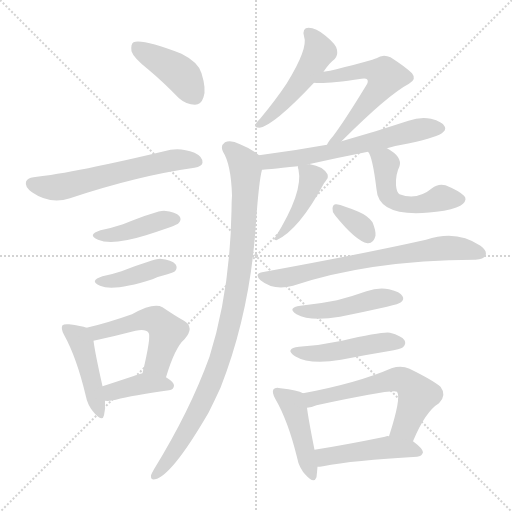
t = 0.00 s
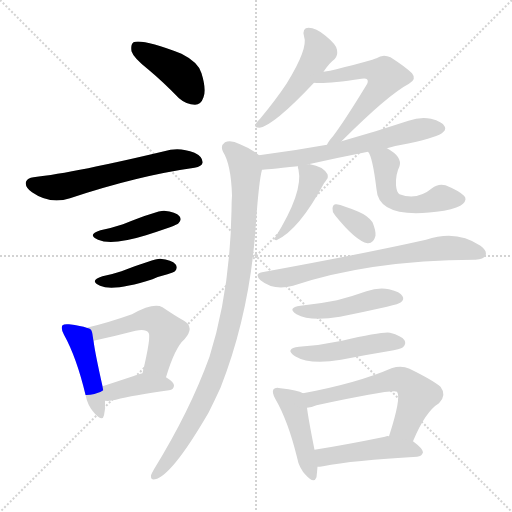
t = 2.66 s
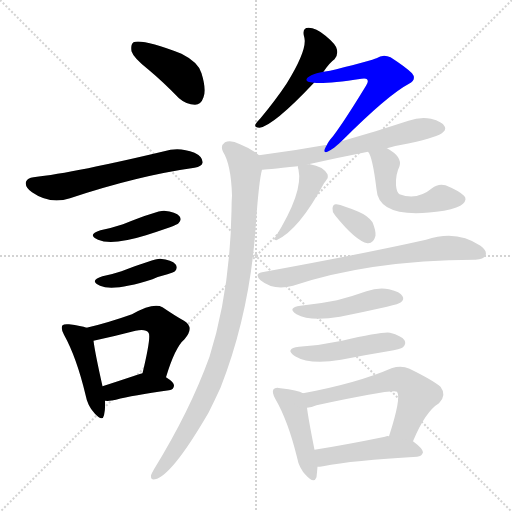
t = 5.32 s
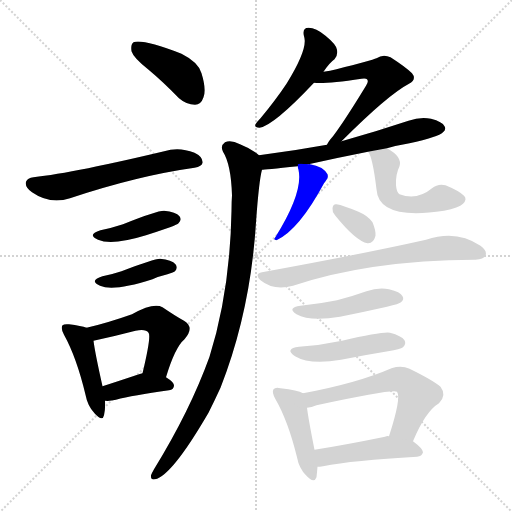
t = 7.97 s
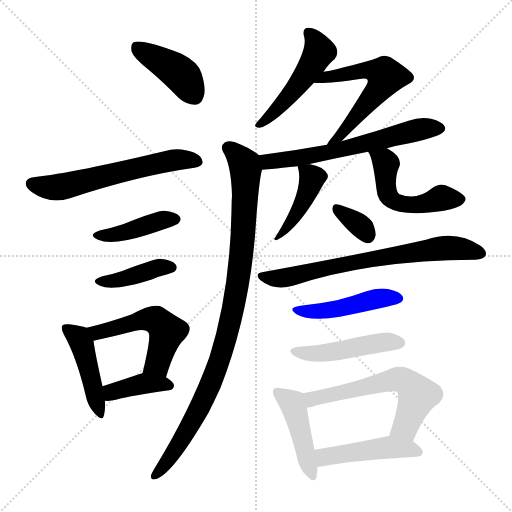
t = 10.63 s
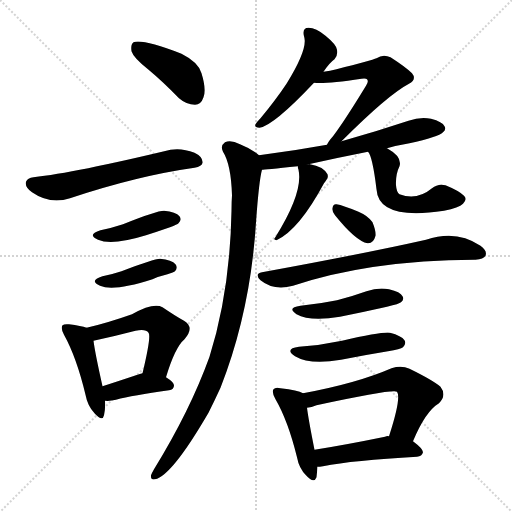
t = 13.29 s

The animated SVG that drew these frames (rendered in a browser with its animation timeline set to each time). Animation: 20 CSS @keyframes rules; one cycle of 13.29 s.

<svg version="1.1" viewBox="0 0 1024 1024" xmlns="http://www.w3.org/2000/svg">
  <g stroke="lightgray" stroke-dasharray="1,1" stroke-width="1" transform="scale(4, 4)">
    <line x1="0" y1="0" x2="256" y2="256"></line>
    <line x1="256" y1="0" x2="0" y2="256"></line>
    <line x1="128" y1="0" x2="128" y2="256"></line>
    <line x1="0" y1="128" x2="256" y2="128"></line>
  </g>
<g transform="scale(1, -1) translate(0, -900)">
   <style type="text/css">
    @keyframes keyframes0 {
      from {
       stroke: blue;
       stroke-dashoffset: 413;
       stroke-width: 128;
       }
       57% {
       animation-timing-function: step-end;
       stroke: blue;
       stroke-dashoffset: 0;
       stroke-width: 128;
       }
       to {
       stroke: black;
       stroke-width: 1024;
       }
       }
       #make-me-a-hanzi-animation-0 {
         animation: keyframes0 0.586100s both;
         animation-delay: 0.000000s;
         animation-timing-function: linear;
       }
    @keyframes keyframes1 {
      from {
       stroke: blue;
       stroke-dashoffset: 595;
       stroke-width: 128;
       }
       66% {
       animation-timing-function: step-end;
       stroke: blue;
       stroke-dashoffset: 0;
       stroke-width: 128;
       }
       to {
       stroke: black;
       stroke-width: 1024;
       }
       }
       #make-me-a-hanzi-animation-1 {
         animation: keyframes1 0.734212s both;
         animation-delay: 0.586100s;
         animation-timing-function: linear;
       }
    @keyframes keyframes2 {
      from {
       stroke: blue;
       stroke-dashoffset: 413;
       stroke-width: 128;
       }
       57% {
       animation-timing-function: step-end;
       stroke: blue;
       stroke-dashoffset: 0;
       stroke-width: 128;
       }
       to {
       stroke: black;
       stroke-width: 1024;
       }
       }
       #make-me-a-hanzi-animation-2 {
         animation: keyframes2 0.586100s both;
         animation-delay: 1.320312s;
         animation-timing-function: linear;
       }
    @keyframes keyframes3 {
      from {
       stroke: blue;
       stroke-dashoffset: 403;
       stroke-width: 128;
       }
       57% {
       animation-timing-function: step-end;
       stroke: blue;
       stroke-dashoffset: 0;
       stroke-width: 128;
       }
       to {
       stroke: black;
       stroke-width: 1024;
       }
       }
       #make-me-a-hanzi-animation-3 {
         animation: keyframes3 0.577962s both;
         animation-delay: 1.906413s;
         animation-timing-function: linear;
       }
    @keyframes keyframes4 {
      from {
       stroke: blue;
       stroke-dashoffset: 446;
       stroke-width: 128;
       }
       59% {
       animation-timing-function: step-end;
       stroke: blue;
       stroke-dashoffset: 0;
       stroke-width: 128;
       }
       to {
       stroke: black;
       stroke-width: 1024;
       }
       }
       #make-me-a-hanzi-animation-4 {
         animation: keyframes4 0.612956s both;
         animation-delay: 2.484375s;
         animation-timing-function: linear;
       }
    @keyframes keyframes5 {
      from {
       stroke: blue;
       stroke-dashoffset: 510;
       stroke-width: 128;
       }
       62% {
       animation-timing-function: step-end;
       stroke: blue;
       stroke-dashoffset: 0;
       stroke-width: 128;
       }
       to {
       stroke: black;
       stroke-width: 1024;
       }
       }
       #make-me-a-hanzi-animation-5 {
         animation: keyframes5 0.665039s both;
         animation-delay: 3.097331s;
         animation-timing-function: linear;
       }
    @keyframes keyframes6 {
      from {
       stroke: blue;
       stroke-dashoffset: 386;
       stroke-width: 128;
       }
       56% {
       animation-timing-function: step-end;
       stroke: blue;
       stroke-dashoffset: 0;
       stroke-width: 128;
       }
       to {
       stroke: black;
       stroke-width: 1024;
       }
       }
       #make-me-a-hanzi-animation-6 {
         animation: keyframes6 0.564128s both;
         animation-delay: 3.762370s;
         animation-timing-function: linear;
       }
    @keyframes keyframes7 {
      from {
       stroke: blue;
       stroke-dashoffset: 486;
       stroke-width: 128;
       }
       61% {
       animation-timing-function: step-end;
       stroke: blue;
       stroke-dashoffset: 0;
       stroke-width: 128;
       }
       to {
       stroke: black;
       stroke-width: 1024;
       }
       }
       #make-me-a-hanzi-animation-7 {
         animation: keyframes7 0.645508s both;
         animation-delay: 4.326497s;
         animation-timing-function: linear;
       }
    @keyframes keyframes8 {
      from {
       stroke: blue;
       stroke-dashoffset: 559;
       stroke-width: 128;
       }
       65% {
       animation-timing-function: step-end;
       stroke: blue;
       stroke-dashoffset: 0;
       stroke-width: 128;
       }
       to {
       stroke: black;
       stroke-width: 1024;
       }
       }
       #make-me-a-hanzi-animation-8 {
         animation: keyframes8 0.704915s both;
         animation-delay: 4.972005s;
         animation-timing-function: linear;
       }
    @keyframes keyframes9 {
      from {
       stroke: blue;
       stroke-dashoffset: 618;
       stroke-width: 128;
       }
       67% {
       animation-timing-function: step-end;
       stroke: blue;
       stroke-dashoffset: 0;
       stroke-width: 128;
       }
       to {
       stroke: black;
       stroke-width: 1024;
       }
       }
       #make-me-a-hanzi-animation-9 {
         animation: keyframes9 0.752930s both;
         animation-delay: 5.676921s;
         animation-timing-function: linear;
       }
    @keyframes keyframes10 {
      from {
       stroke: blue;
       stroke-dashoffset: 963;
       stroke-width: 128;
       }
       76% {
       animation-timing-function: step-end;
       stroke: blue;
       stroke-dashoffset: 0;
       stroke-width: 128;
       }
       to {
       stroke: black;
       stroke-width: 1024;
       }
       }
       #make-me-a-hanzi-animation-10 {
         animation: keyframes10 1.033691s both;
         animation-delay: 6.429850s;
         animation-timing-function: linear;
       }
    @keyframes keyframes11 {
      from {
       stroke: blue;
       stroke-dashoffset: 429;
       stroke-width: 128;
       }
       58% {
       animation-timing-function: step-end;
       stroke: blue;
       stroke-dashoffset: 0;
       stroke-width: 128;
       }
       to {
       stroke: black;
       stroke-width: 1024;
       }
       }
       #make-me-a-hanzi-animation-11 {
         animation: keyframes11 0.599121s both;
         animation-delay: 7.463542s;
         animation-timing-function: linear;
       }
    @keyframes keyframes12 {
      from {
       stroke: blue;
       stroke-dashoffset: 511;
       stroke-width: 128;
       }
       62% {
       animation-timing-function: step-end;
       stroke: blue;
       stroke-dashoffset: 0;
       stroke-width: 128;
       }
       to {
       stroke: black;
       stroke-width: 1024;
       }
       }
       #make-me-a-hanzi-animation-12 {
         animation: keyframes12 0.665853s both;
         animation-delay: 8.062663s;
         animation-timing-function: linear;
       }
    @keyframes keyframes13 {
      from {
       stroke: blue;
       stroke-dashoffset: 336;
       stroke-width: 128;
       }
       52% {
       animation-timing-function: step-end;
       stroke: blue;
       stroke-dashoffset: 0;
       stroke-width: 128;
       }
       to {
       stroke: black;
       stroke-width: 1024;
       }
       }
       #make-me-a-hanzi-animation-13 {
         animation: keyframes13 0.523438s both;
         animation-delay: 8.728516s;
         animation-timing-function: linear;
       }
    @keyframes keyframes14 {
      from {
       stroke: blue;
       stroke-dashoffset: 702;
       stroke-width: 128;
       }
       70% {
       animation-timing-function: step-end;
       stroke: blue;
       stroke-dashoffset: 0;
       stroke-width: 128;
       }
       to {
       stroke: black;
       stroke-width: 1024;
       }
       }
       #make-me-a-hanzi-animation-14 {
         animation: keyframes14 0.821289s both;
         animation-delay: 9.251953s;
         animation-timing-function: linear;
       }
    @keyframes keyframes15 {
      from {
       stroke: blue;
       stroke-dashoffset: 458;
       stroke-width: 128;
       }
       60% {
       animation-timing-function: step-end;
       stroke: blue;
       stroke-dashoffset: 0;
       stroke-width: 128;
       }
       to {
       stroke: black;
       stroke-width: 1024;
       }
       }
       #make-me-a-hanzi-animation-15 {
         animation: keyframes15 0.622721s both;
         animation-delay: 10.073242s;
         animation-timing-function: linear;
       }
    @keyframes keyframes16 {
      from {
       stroke: blue;
       stroke-dashoffset: 465;
       stroke-width: 128;
       }
       60% {
       animation-timing-function: step-end;
       stroke: blue;
       stroke-dashoffset: 0;
       stroke-width: 128;
       }
       to {
       stroke: black;
       stroke-width: 1024;
       }
       }
       #make-me-a-hanzi-animation-16 {
         animation: keyframes16 0.628418s both;
         animation-delay: 10.695964s;
         animation-timing-function: linear;
       }
    @keyframes keyframes17 {
      from {
       stroke: blue;
       stroke-dashoffset: 441;
       stroke-width: 128;
       }
       59% {
       animation-timing-function: step-end;
       stroke: blue;
       stroke-dashoffset: 0;
       stroke-width: 128;
       }
       to {
       stroke: black;
       stroke-width: 1024;
       }
       }
       #make-me-a-hanzi-animation-17 {
         animation: keyframes17 0.608887s both;
         animation-delay: 11.324382s;
         animation-timing-function: linear;
       }
    @keyframes keyframes18 {
      from {
       stroke: blue;
       stroke-dashoffset: 588;
       stroke-width: 128;
       }
       66% {
       animation-timing-function: step-end;
       stroke: blue;
       stroke-dashoffset: 0;
       stroke-width: 128;
       }
       to {
       stroke: black;
       stroke-width: 1024;
       }
       }
       #make-me-a-hanzi-animation-18 {
         animation: keyframes18 0.728516s both;
         animation-delay: 11.933268s;
         animation-timing-function: linear;
       }
    @keyframes keyframes19 {
      from {
       stroke: blue;
       stroke-dashoffset: 461;
       stroke-width: 128;
       }
       60% {
       animation-timing-function: step-end;
       stroke: blue;
       stroke-dashoffset: 0;
       stroke-width: 128;
       }
       to {
       stroke: black;
       stroke-width: 1024;
       }
       }
       #make-me-a-hanzi-animation-19 {
         animation: keyframes19 0.625163s both;
         animation-delay: 12.661784s;
         animation-timing-function: linear;
       }
</style>
<path d="M 296.0 761.5 Q 326.0 736.5 358.0 703.5 Q 373.0 690.5 390.0 690.5 Q 402.0 690.5 407.0 705.5 Q 413.0 721.5 403.0 753.5 Q 397.0 775.5 363.0 792.5 Q 285.0 822.5 267.0 815.5 Q 261.0 811.5 263.0 797.5 Q 267.0 784.5 296.0 761.5 Z" fill="lightgray"></path> 
<path d="M 67.0 545.5 Q 55.0 544.5 52.0 536.5 Q 49.0 526.5 64.0 515.5 Q 100.0 490.5 140.0 503.5 Q 275.0 548.5 389.0 564.5 Q 404.0 567.5 405.0 574.5 Q 406.0 586.5 389.0 594.5 Q 364.0 604.5 341.0 600.5 Q 149.0 554.5 67.0 545.5 Z" fill="lightgray"></path> 
<path d="M 201.0 439.5 Q 173.0 430.5 196.0 420.5 Q 224.0 408.5 292.0 429.5 Q 314.0 436.5 340.0 445.5 Q 355.0 451.5 357.0 453.5 Q 364.0 460.5 359.0 467.5 Q 352.0 476.5 328.0 478.5 Q 313.0 478.5 246.0 451.5 Q 225.0 444.5 201.0 439.5 Z" fill="lightgray"></path> 
<path d="M 205.0 347.5 Q 177.0 338.5 200.0 328.5 Q 227.0 316.5 305.0 341.5 Q 318.0 347.5 335.0 351.5 Q 348.0 355.5 350.0 357.5 Q 356.0 364.5 351.0 371.5 Q 344.0 380.5 320.0 382.5 Q 308.0 382.5 243.0 357.5 Q 225.0 351.5 205.0 347.5 Z" fill="lightgray"></path> 
<path d="M 173.0 244.5 Q 163.0 248.5 138.0 251.5 Q 128.0 252.5 125.0 249.5 Q 121.0 243.5 128.0 230.5 Q 153.0 185.5 171.0 110.5 Q 175.0 88.5 189.0 73.5 Q 205.0 55.5 208.0 69.5 Q 211.0 81.5 210.0 98.5 L 205.0 127.5 Q 190.0 194.5 187.0 218.5 C 184.0 241.5 184.0 241.5 173.0 244.5 Z" fill="lightgray"></path> 
<path d="M 332.0 145.5 Q 350.0 205.5 369.0 221.5 Q 390.0 245.5 368.0 258.5 Q 350.0 268.5 325.0 285.5 Q 307.0 295.5 264.0 271.5 Q 213.0 253.5 173.0 244.5 C 144.0 237.5 158.0 212.5 187.0 218.5 Q 229.0 227.5 271.0 238.5 Q 292.0 242.5 297.0 234.5 Q 303.0 228.5 285.0 153.5 C 278.0 124.5 323.0 116.5 332.0 145.5 Z" fill="lightgray"></path> 
<path d="M 210.0 98.5 Q 220.0 97.5 232.0 100.5 Q 265.0 109.5 338.0 119.5 Q 348.0 120.5 348.0 129.5 Q 348.0 135.5 332.0 145.5 C 311.0 159.5 311.0 159.5 285.0 153.5 Q 279.0 152.5 275.0 150.5 Q 236.0 137.5 205.0 127.5 C 176.0 118.5 180.0 100.5 210.0 98.5 Z" fill="lightgray"></path> 
<path d="M 647.0 756.5 Q 659.0 774.5 669.0 781.5 Q 676.0 788.5 674.0 800.5 Q 673.0 810.5 651.0 828.5 Q 632.0 844.5 617.0 844.5 Q 604.0 844.5 608.0 827.5 Q 617.0 803.5 573.0 732.5 Q 551.0 699.5 521.0 663.5 Q 514.0 656.5 511.0 651.5 Q 508.0 644.5 519.0 644.5 Q 547.0 648.5 628.0 734.5 L 647.0 756.5 Z" fill="lightgray"></path> 
<path d="M 683.0 617.5 Q 776.0 710.5 818.0 732.5 Q 834.0 741.5 824.0 753.5 Q 812.0 765.5 781.0 785.5 Q 766.0 792.5 753.0 783.5 Q 744.0 779.5 673.0 761.5 Q 660.0 758.5 647.0 756.5 C 617.0 751.5 598.0 736.5 628.0 734.5 Q 649.0 731.5 723.0 742.5 Q 732.0 743.5 734.0 741.5 Q 738.0 737.5 732.0 728.5 Q 690.0 659.5 666.0 627.5 Q 657.0 617.5 654.0 610.5 C 638.0 584.5 662.0 596.5 683.0 617.5 Z" fill="lightgray"></path> 
<path d="M 524.0 560.5 Q 527.0 560.5 596.0 567.5 L 617.0 571.5 Q 675.0 584.5 736.0 596.5 L 774.0 603.5 Q 795.0 609.5 819.0 613.5 Q 877.0 626.5 886.0 635.5 Q 893.0 641.5 889.0 647.5 Q 885.0 656.5 862.0 662.5 Q 840.0 666.5 817.0 658.5 Q 751.0 636.5 683.0 617.5 L 654.0 610.5 Q 588.0 598.5 518.0 589.5 C 488.0 585.5 494.0 557.5 524.0 560.5 Z" fill="lightgray"></path> 
<path d="M 518.0 589.5 Q 503.0 602.5 480.0 611.5 Q 462.0 620.5 450.0 615.5 Q 440.0 608.5 446.0 596.5 Q 462.0 571.5 464.0 509.5 Q 463.0 496.5 463.0 478.5 Q 460.0 316.5 419.0 186.5 Q 380.0 78.5 308.0 -38.5 Q 304.0 -45.5 302.0 -50.5 Q 301.0 -60.5 310.0 -58.5 Q 343.0 -52.5 417.0 74.5 Q 429.0 98.5 441.0 124.5 Q 501.0 277.5 512.0 455.5 Q 518.0 539.5 524.0 560.5 C 528.0 582.5 528.0 582.5 518.0 589.5 Z" fill="lightgray"></path> 
<path d="M 596.0 567.5 Q 595.0 566.5 597.0 560.5 Q 607.0 515.5 550.0 424.5 Q 546.0 420.5 553.0 419.5 Q 598.0 440.5 648.0 533.5 Q 651.0 537.5 653.0 540.5 Q 657.0 544.5 655.0 551.5 Q 646.0 567.5 620.0 571.5 Q 619.0 572.5 617.0 571.5 C 595.0 573.5 595.0 573.5 596.0 567.5 Z" fill="lightgray"></path> 
<path d="M 736.0 596.5 Q 745.0 587.5 753.0 521.5 Q 757.0 458.5 888.0 478.5 Q 918.0 484.5 926.0 492.5 Q 935.0 501.5 928.0 508.5 Q 918.0 518.5 891.0 529.5 Q 876.0 533.5 864.0 523.5 Q 834.0 498.5 799.0 511.5 Q 793.0 515.5 792.0 529.5 Q 791.0 551.5 799.0 567.5 Q 805.0 586.5 774.0 603.5 C 748.0 618.5 721.0 622.5 736.0 596.5 Z" fill="lightgray"></path> 
<path d="M 670.0 469.5 Q 712.0 417.5 735.0 413.5 Q 747.0 412.5 751.0 428.5 Q 752.0 438.5 745.0 455.5 Q 736.0 468.5 717.0 476.5 Q 686.0 489.5 673.0 491.5 Q 666.0 492.5 665.0 483.5 Q 664.0 476.5 670.0 469.5 Z" fill="lightgray"></path> 
<path d="M 524.0 355.5 Q 508.0 352.5 521.0 339.5 Q 548.0 317.5 586.0 328.5 Q 739.0 379.5 949.0 380.5 L 951.0 380.5 Q 967.0 381.5 971.0 388.5 Q 975.0 398.5 961.0 408.5 Q 913.0 441.5 852.0 420.5 Q 732.0 393.5 524.0 355.5 Z" fill="lightgray"></path> 
<path d="M 601.0 288.5 Q 573.0 284.5 593.0 271.5 Q 620.0 256.5 680.0 266.5 Q 725.0 275.5 774.0 286.5 Q 799.0 292.5 802.0 295.5 Q 809.0 301.5 805.0 307.5 Q 801.0 316.5 778.0 321.5 Q 756.0 325.5 733.0 317.5 Q 705.0 307.5 674.0 299.5 Q 640.0 292.5 601.0 288.5 Z" fill="lightgray"></path> 
<path d="M 598.0 206.5 Q 568.0 202.5 590.0 187.5 Q 620.0 169.5 682.0 180.5 Q 727.0 189.5 776.0 197.5 Q 801.0 201.5 806.0 205.5 Q 813.0 212.5 809.0 219.5 Q 803.0 228.5 780.0 234.5 Q 767.0 237.5 684.0 218.5 Q 642.0 209.5 598.0 206.5 Z" fill="lightgray"></path> 
<path d="M 606.0 113.5 Q 596.0 119.5 561.0 123.5 Q 551.0 126.5 547.0 121.5 Q 543.0 115.5 551.0 101.5 Q 576.0 58.5 594.0 -14.5 Q 598.0 -36.5 612.0 -50.5 Q 628.0 -68.5 633.0 -54.5 Q 634.0 -45.5 635.0 -33.5 L 629.0 0.5 Q 617.0 60.5 614.0 84.5 C 610.0 111.5 610.0 111.5 606.0 113.5 Z" fill="lightgray"></path> 
<path d="M 826.0 17.5 Q 851.0 77.5 878.0 93.5 Q 894.0 109.5 881.0 126.5 Q 866.0 139.5 819.0 162.5 Q 803.0 169.5 783.0 163.5 Q 714.0 133.5 606.0 113.5 C 577.0 107.5 585.0 78.5 614.0 84.5 Q 623.0 85.5 633.0 89.5 Q 787.0 122.5 794.0 116.5 Q 803.0 104.5 778.0 27.5 C 769.0 -1.5 814.0 -10.5 826.0 17.5 Z" fill="lightgray"></path> 
<path d="M 635.0 -33.5 Q 639.0 -33.5 646.0 -32.5 Q 706.0 -20.5 834.0 -13.5 Q 844.0 -12.5 846.0 -4.5 Q 846.0 2.5 826.0 17.5 L 778.0 27.5 Q 774.0 28.5 770.0 26.5 Q 692.0 10.5 629.0 0.5 C 599.0 -4.5 605.0 -35.5 635.0 -33.5 Z" fill="lightgray"></path> 
      <clipPath id="make-me-a-hanzi-clip-0">
      <path d="M 296.0 761.5 Q 326.0 736.5 358.0 703.5 Q 373.0 690.5 390.0 690.5 Q 402.0 690.5 407.0 705.5 Q 413.0 721.5 403.0 753.5 Q 397.0 775.5 363.0 792.5 Q 285.0 822.5 267.0 815.5 Q 261.0 811.5 263.0 797.5 Q 267.0 784.5 296.0 761.5 Z" fill="lightgray"></path>
      </clipPath>
      <path clip-path="url(#make-me-a-hanzi-clip-0)" d="M 272.0 808.5 L 362.0 751.5 L 389.0 708.5 " fill="none" id="make-me-a-hanzi-animation-0" stroke-dasharray="285 570" stroke-linecap="round"></path>

      <clipPath id="make-me-a-hanzi-clip-1">
      <path d="M 67.0 545.5 Q 55.0 544.5 52.0 536.5 Q 49.0 526.5 64.0 515.5 Q 100.0 490.5 140.0 503.5 Q 275.0 548.5 389.0 564.5 Q 404.0 567.5 405.0 574.5 Q 406.0 586.5 389.0 594.5 Q 364.0 604.5 341.0 600.5 Q 149.0 554.5 67.0 545.5 Z" fill="lightgray"></path>
      </clipPath>
      <path clip-path="url(#make-me-a-hanzi-clip-1)" d="M 63.0 532.5 L 80.0 526.5 L 126.0 526.5 L 335.0 578.5 L 395.0 577.5 " fill="none" id="make-me-a-hanzi-animation-1" stroke-dasharray="467 934" stroke-linecap="round"></path>

      <clipPath id="make-me-a-hanzi-clip-2">
      <path d="M 201.0 439.5 Q 173.0 430.5 196.0 420.5 Q 224.0 408.5 292.0 429.5 Q 314.0 436.5 340.0 445.5 Q 355.0 451.5 357.0 453.5 Q 364.0 460.5 359.0 467.5 Q 352.0 476.5 328.0 478.5 Q 313.0 478.5 246.0 451.5 Q 225.0 444.5 201.0 439.5 Z" fill="lightgray"></path>
      </clipPath>
      <path clip-path="url(#make-me-a-hanzi-clip-2)" d="M 196.0 430.5 L 233.0 431.5 L 311.0 456.5 L 349.0 461.5 " fill="none" id="make-me-a-hanzi-animation-2" stroke-dasharray="285 570" stroke-linecap="round"></path>

      <clipPath id="make-me-a-hanzi-clip-3">
      <path d="M 205.0 347.5 Q 177.0 338.5 200.0 328.5 Q 227.0 316.5 305.0 341.5 Q 318.0 347.5 335.0 351.5 Q 348.0 355.5 350.0 357.5 Q 356.0 364.5 351.0 371.5 Q 344.0 380.5 320.0 382.5 Q 308.0 382.5 243.0 357.5 Q 225.0 351.5 205.0 347.5 Z" fill="lightgray"></path>
      </clipPath>
      <path clip-path="url(#make-me-a-hanzi-clip-3)" d="M 200.0 338.5 L 238.0 339.5 L 314.0 364.5 L 343.0 365.5 " fill="none" id="make-me-a-hanzi-animation-3" stroke-dasharray="275 550" stroke-linecap="round"></path>

      <clipPath id="make-me-a-hanzi-clip-4">
      <path d="M 173.0 244.5 Q 163.0 248.5 138.0 251.5 Q 128.0 252.5 125.0 249.5 Q 121.0 243.5 128.0 230.5 Q 153.0 185.5 171.0 110.5 Q 175.0 88.5 189.0 73.5 Q 205.0 55.5 208.0 69.5 Q 211.0 81.5 210.0 98.5 L 205.0 127.5 Q 190.0 194.5 187.0 218.5 C 184.0 241.5 184.0 241.5 173.0 244.5 Z" fill="lightgray"></path>
      </clipPath>
      <path clip-path="url(#make-me-a-hanzi-clip-4)" d="M 132.0 244.5 L 163.0 214.5 L 199.0 72.5 " fill="none" id="make-me-a-hanzi-animation-4" stroke-dasharray="318 636" stroke-linecap="round"></path>

      <clipPath id="make-me-a-hanzi-clip-5">
      <path d="M 332.0 145.5 Q 350.0 205.5 369.0 221.5 Q 390.0 245.5 368.0 258.5 Q 350.0 268.5 325.0 285.5 Q 307.0 295.5 264.0 271.5 Q 213.0 253.5 173.0 244.5 C 144.0 237.5 158.0 212.5 187.0 218.5 Q 229.0 227.5 271.0 238.5 Q 292.0 242.5 297.0 234.5 Q 303.0 228.5 285.0 153.5 C 278.0 124.5 323.0 116.5 332.0 145.5 Z" fill="lightgray"></path>
      </clipPath>
      <path clip-path="url(#make-me-a-hanzi-clip-5)" d="M 181.0 240.5 L 205.0 236.5 L 282.0 260.5 L 315.0 257.5 L 334.0 236.5 L 312.0 170.5 L 295.0 163.5 " fill="none" id="make-me-a-hanzi-animation-5" stroke-dasharray="382 764" stroke-linecap="round"></path>

      <clipPath id="make-me-a-hanzi-clip-6">
      <path d="M 210.0 98.5 Q 220.0 97.5 232.0 100.5 Q 265.0 109.5 338.0 119.5 Q 348.0 120.5 348.0 129.5 Q 348.0 135.5 332.0 145.5 C 311.0 159.5 311.0 159.5 285.0 153.5 Q 279.0 152.5 275.0 150.5 Q 236.0 137.5 205.0 127.5 C 176.0 118.5 180.0 100.5 210.0 98.5 Z" fill="lightgray"></path>
      </clipPath>
      <path clip-path="url(#make-me-a-hanzi-clip-6)" d="M 215.0 106.5 L 229.0 118.5 L 286.0 132.5 L 339.0 128.5 " fill="none" id="make-me-a-hanzi-animation-6" stroke-dasharray="258 516" stroke-linecap="round"></path>

      <clipPath id="make-me-a-hanzi-clip-7">
      <path d="M 647.0 756.5 Q 659.0 774.5 669.0 781.5 Q 676.0 788.5 674.0 800.5 Q 673.0 810.5 651.0 828.5 Q 632.0 844.5 617.0 844.5 Q 604.0 844.5 608.0 827.5 Q 617.0 803.5 573.0 732.5 Q 551.0 699.5 521.0 663.5 Q 514.0 656.5 511.0 651.5 Q 508.0 644.5 519.0 644.5 Q 547.0 648.5 628.0 734.5 L 647.0 756.5 Z" fill="lightgray"></path>
      </clipPath>
      <path clip-path="url(#make-me-a-hanzi-clip-7)" d="M 617.0 833.5 L 638.0 801.5 L 629.0 778.5 L 564.0 690.5 L 520.0 653.5 " fill="none" id="make-me-a-hanzi-animation-7" stroke-dasharray="358 716" stroke-linecap="round"></path>

      <clipPath id="make-me-a-hanzi-clip-8">
      <path d="M 683.0 617.5 Q 776.0 710.5 818.0 732.5 Q 834.0 741.5 824.0 753.5 Q 812.0 765.5 781.0 785.5 Q 766.0 792.5 753.0 783.5 Q 744.0 779.5 673.0 761.5 Q 660.0 758.5 647.0 756.5 C 617.0 751.5 598.0 736.5 628.0 734.5 Q 649.0 731.5 723.0 742.5 Q 732.0 743.5 734.0 741.5 Q 738.0 737.5 732.0 728.5 Q 690.0 659.5 666.0 627.5 Q 657.0 617.5 654.0 610.5 C 638.0 584.5 662.0 596.5 683.0 617.5 Z" fill="lightgray"></path>
      </clipPath>
      <path clip-path="url(#make-me-a-hanzi-clip-8)" d="M 642.0 739.5 L 649.0 745.5 L 739.0 760.5 L 771.0 747.5 L 753.0 715.5 L 685.0 630.5 L 665.0 620.5 " fill="none" id="make-me-a-hanzi-animation-8" stroke-dasharray="431 862" stroke-linecap="round"></path>

      <clipPath id="make-me-a-hanzi-clip-9">
      <path d="M 524.0 560.5 Q 527.0 560.5 596.0 567.5 L 617.0 571.5 Q 675.0 584.5 736.0 596.5 L 774.0 603.5 Q 795.0 609.5 819.0 613.5 Q 877.0 626.5 886.0 635.5 Q 893.0 641.5 889.0 647.5 Q 885.0 656.5 862.0 662.5 Q 840.0 666.5 817.0 658.5 Q 751.0 636.5 683.0 617.5 L 654.0 610.5 Q 588.0 598.5 518.0 589.5 C 488.0 585.5 494.0 557.5 524.0 560.5 Z" fill="lightgray"></path>
      </clipPath>
      <path clip-path="url(#make-me-a-hanzi-clip-9)" d="M 525.0 568.5 L 536.0 576.5 L 582.0 579.5 L 830.0 639.5 L 877.0 644.5 " fill="none" id="make-me-a-hanzi-animation-9" stroke-dasharray="490 980" stroke-linecap="round"></path>

      <clipPath id="make-me-a-hanzi-clip-10">
      <path d="M 518.0 589.5 Q 503.0 602.5 480.0 611.5 Q 462.0 620.5 450.0 615.5 Q 440.0 608.5 446.0 596.5 Q 462.0 571.5 464.0 509.5 Q 463.0 496.5 463.0 478.5 Q 460.0 316.5 419.0 186.5 Q 380.0 78.5 308.0 -38.5 Q 304.0 -45.5 302.0 -50.5 Q 301.0 -60.5 310.0 -58.5 Q 343.0 -52.5 417.0 74.5 Q 429.0 98.5 441.0 124.5 Q 501.0 277.5 512.0 455.5 Q 518.0 539.5 524.0 560.5 C 528.0 582.5 528.0 582.5 518.0 589.5 Z" fill="lightgray"></path>
      </clipPath>
      <path clip-path="url(#make-me-a-hanzi-clip-10)" d="M 457.0 604.5 L 478.0 586.5 L 491.0 559.5 L 485.0 417.5 L 460.0 251.5 L 430.0 152.5 L 394.0 73.5 L 351.0 0.5 L 311.0 -49.5 " fill="none" id="make-me-a-hanzi-animation-10" stroke-dasharray="835 1670" stroke-linecap="round"></path>

      <clipPath id="make-me-a-hanzi-clip-11">
      <path d="M 596.0 567.5 Q 595.0 566.5 597.0 560.5 Q 607.0 515.5 550.0 424.5 Q 546.0 420.5 553.0 419.5 Q 598.0 440.5 648.0 533.5 Q 651.0 537.5 653.0 540.5 Q 657.0 544.5 655.0 551.5 Q 646.0 567.5 620.0 571.5 Q 619.0 572.5 617.0 571.5 C 595.0 573.5 595.0 573.5 596.0 567.5 Z" fill="lightgray"></path>
      </clipPath>
      <path clip-path="url(#make-me-a-hanzi-clip-11)" d="M 602.0 564.5 L 622.0 547.5 L 623.0 535.5 L 594.0 472.5 L 571.0 440.5 L 556.0 434.5 L 556.0 424.5 " fill="none" id="make-me-a-hanzi-animation-11" stroke-dasharray="301 602" stroke-linecap="round"></path>

      <clipPath id="make-me-a-hanzi-clip-12">
      <path d="M 736.0 596.5 Q 745.0 587.5 753.0 521.5 Q 757.0 458.5 888.0 478.5 Q 918.0 484.5 926.0 492.5 Q 935.0 501.5 928.0 508.5 Q 918.0 518.5 891.0 529.5 Q 876.0 533.5 864.0 523.5 Q 834.0 498.5 799.0 511.5 Q 793.0 515.5 792.0 529.5 Q 791.0 551.5 799.0 567.5 Q 805.0 586.5 774.0 603.5 C 748.0 618.5 721.0 622.5 736.0 596.5 Z" fill="lightgray"></path>
      </clipPath>
      <path clip-path="url(#make-me-a-hanzi-clip-12)" d="M 743.0 596.5 L 773.0 571.5 L 770.0 536.5 L 775.0 511.5 L 794.0 494.5 L 826.0 488.5 L 883.0 504.5 L 921.0 501.5 " fill="none" id="make-me-a-hanzi-animation-12" stroke-dasharray="383 766" stroke-linecap="round"></path>

      <clipPath id="make-me-a-hanzi-clip-13">
      <path d="M 670.0 469.5 Q 712.0 417.5 735.0 413.5 Q 747.0 412.5 751.0 428.5 Q 752.0 438.5 745.0 455.5 Q 736.0 468.5 717.0 476.5 Q 686.0 489.5 673.0 491.5 Q 666.0 492.5 665.0 483.5 Q 664.0 476.5 670.0 469.5 Z" fill="lightgray"></path>
      </clipPath>
      <path clip-path="url(#make-me-a-hanzi-clip-13)" d="M 676.0 480.5 L 720.0 449.5 L 736.0 428.5 " fill="none" id="make-me-a-hanzi-animation-13" stroke-dasharray="208 416" stroke-linecap="round"></path>

      <clipPath id="make-me-a-hanzi-clip-14">
      <path d="M 524.0 355.5 Q 508.0 352.5 521.0 339.5 Q 548.0 317.5 586.0 328.5 Q 739.0 379.5 949.0 380.5 L 951.0 380.5 Q 967.0 381.5 971.0 388.5 Q 975.0 398.5 961.0 408.5 Q 913.0 441.5 852.0 420.5 Q 732.0 393.5 524.0 355.5 Z" fill="lightgray"></path>
      </clipPath>
      <path clip-path="url(#make-me-a-hanzi-clip-14)" d="M 523.0 347.5 L 564.0 343.5 L 743.0 382.5 L 881.0 403.5 L 919.0 403.5 L 962.0 393.5 " fill="none" id="make-me-a-hanzi-animation-14" stroke-dasharray="574 1148" stroke-linecap="round"></path>

      <clipPath id="make-me-a-hanzi-clip-15">
      <path d="M 601.0 288.5 Q 573.0 284.5 593.0 271.5 Q 620.0 256.5 680.0 266.5 Q 725.0 275.5 774.0 286.5 Q 799.0 292.5 802.0 295.5 Q 809.0 301.5 805.0 307.5 Q 801.0 316.5 778.0 321.5 Q 756.0 325.5 733.0 317.5 Q 705.0 307.5 674.0 299.5 Q 640.0 292.5 601.0 288.5 Z" fill="lightgray"></path>
      </clipPath>
      <path clip-path="url(#make-me-a-hanzi-clip-15)" d="M 595.0 281.5 L 636.0 276.5 L 745.0 301.5 L 794.0 303.5 " fill="none" id="make-me-a-hanzi-animation-15" stroke-dasharray="330 660" stroke-linecap="round"></path>

      <clipPath id="make-me-a-hanzi-clip-16">
      <path d="M 598.0 206.5 Q 568.0 202.5 590.0 187.5 Q 620.0 169.5 682.0 180.5 Q 727.0 189.5 776.0 197.5 Q 801.0 201.5 806.0 205.5 Q 813.0 212.5 809.0 219.5 Q 803.0 228.5 780.0 234.5 Q 767.0 237.5 684.0 218.5 Q 642.0 209.5 598.0 206.5 Z" fill="lightgray"></path>
      </clipPath>
      <path clip-path="url(#make-me-a-hanzi-clip-16)" d="M 592.0 198.5 L 611.0 193.5 L 670.0 195.5 L 737.0 211.5 L 798.0 214.5 " fill="none" id="make-me-a-hanzi-animation-16" stroke-dasharray="337 674" stroke-linecap="round"></path>

      <clipPath id="make-me-a-hanzi-clip-17">
      <path d="M 606.0 113.5 Q 596.0 119.5 561.0 123.5 Q 551.0 126.5 547.0 121.5 Q 543.0 115.5 551.0 101.5 Q 576.0 58.5 594.0 -14.5 Q 598.0 -36.5 612.0 -50.5 Q 628.0 -68.5 633.0 -54.5 Q 634.0 -45.5 635.0 -33.5 L 629.0 0.5 Q 617.0 60.5 614.0 84.5 C 610.0 111.5 610.0 111.5 606.0 113.5 Z" fill="lightgray"></path>
      </clipPath>
      <path clip-path="url(#make-me-a-hanzi-clip-17)" d="M 555.0 116.5 L 588.0 85.5 L 623.0 -49.5 " fill="none" id="make-me-a-hanzi-animation-17" stroke-dasharray="313 626" stroke-linecap="round"></path>

      <clipPath id="make-me-a-hanzi-clip-18">
      <path d="M 826.0 17.5 Q 851.0 77.5 878.0 93.5 Q 894.0 109.5 881.0 126.5 Q 866.0 139.5 819.0 162.5 Q 803.0 169.5 783.0 163.5 Q 714.0 133.5 606.0 113.5 C 577.0 107.5 585.0 78.5 614.0 84.5 Q 623.0 85.5 633.0 89.5 Q 787.0 122.5 794.0 116.5 Q 803.0 104.5 778.0 27.5 C 769.0 -1.5 814.0 -10.5 826.0 17.5 Z" fill="lightgray"></path>
      </clipPath>
      <path clip-path="url(#make-me-a-hanzi-clip-18)" d="M 616.0 108.5 L 625.0 101.5 L 644.0 103.5 L 772.0 137.5 L 806.0 139.5 L 825.0 124.5 L 834.0 106.5 L 811.0 46.5 L 786.0 37.5 " fill="none" id="make-me-a-hanzi-animation-18" stroke-dasharray="460 920" stroke-linecap="round"></path>

      <clipPath id="make-me-a-hanzi-clip-19">
      <path d="M 635.0 -33.5 Q 639.0 -33.5 646.0 -32.5 Q 706.0 -20.5 834.0 -13.5 Q 844.0 -12.5 846.0 -4.5 Q 846.0 2.5 826.0 17.5 L 778.0 27.5 Q 774.0 28.5 770.0 26.5 Q 692.0 10.5 629.0 0.5 C 599.0 -4.5 605.0 -35.5 635.0 -33.5 Z" fill="lightgray"></path>
      </clipPath>
      <path clip-path="url(#make-me-a-hanzi-clip-19)" d="M 637.0 -3.5 L 648.0 -13.5 L 777.0 5.5 L 836.0 -4.5 " fill="none" id="make-me-a-hanzi-animation-19" stroke-dasharray="333 666" stroke-linecap="round"></path>

</g>
</svg>
